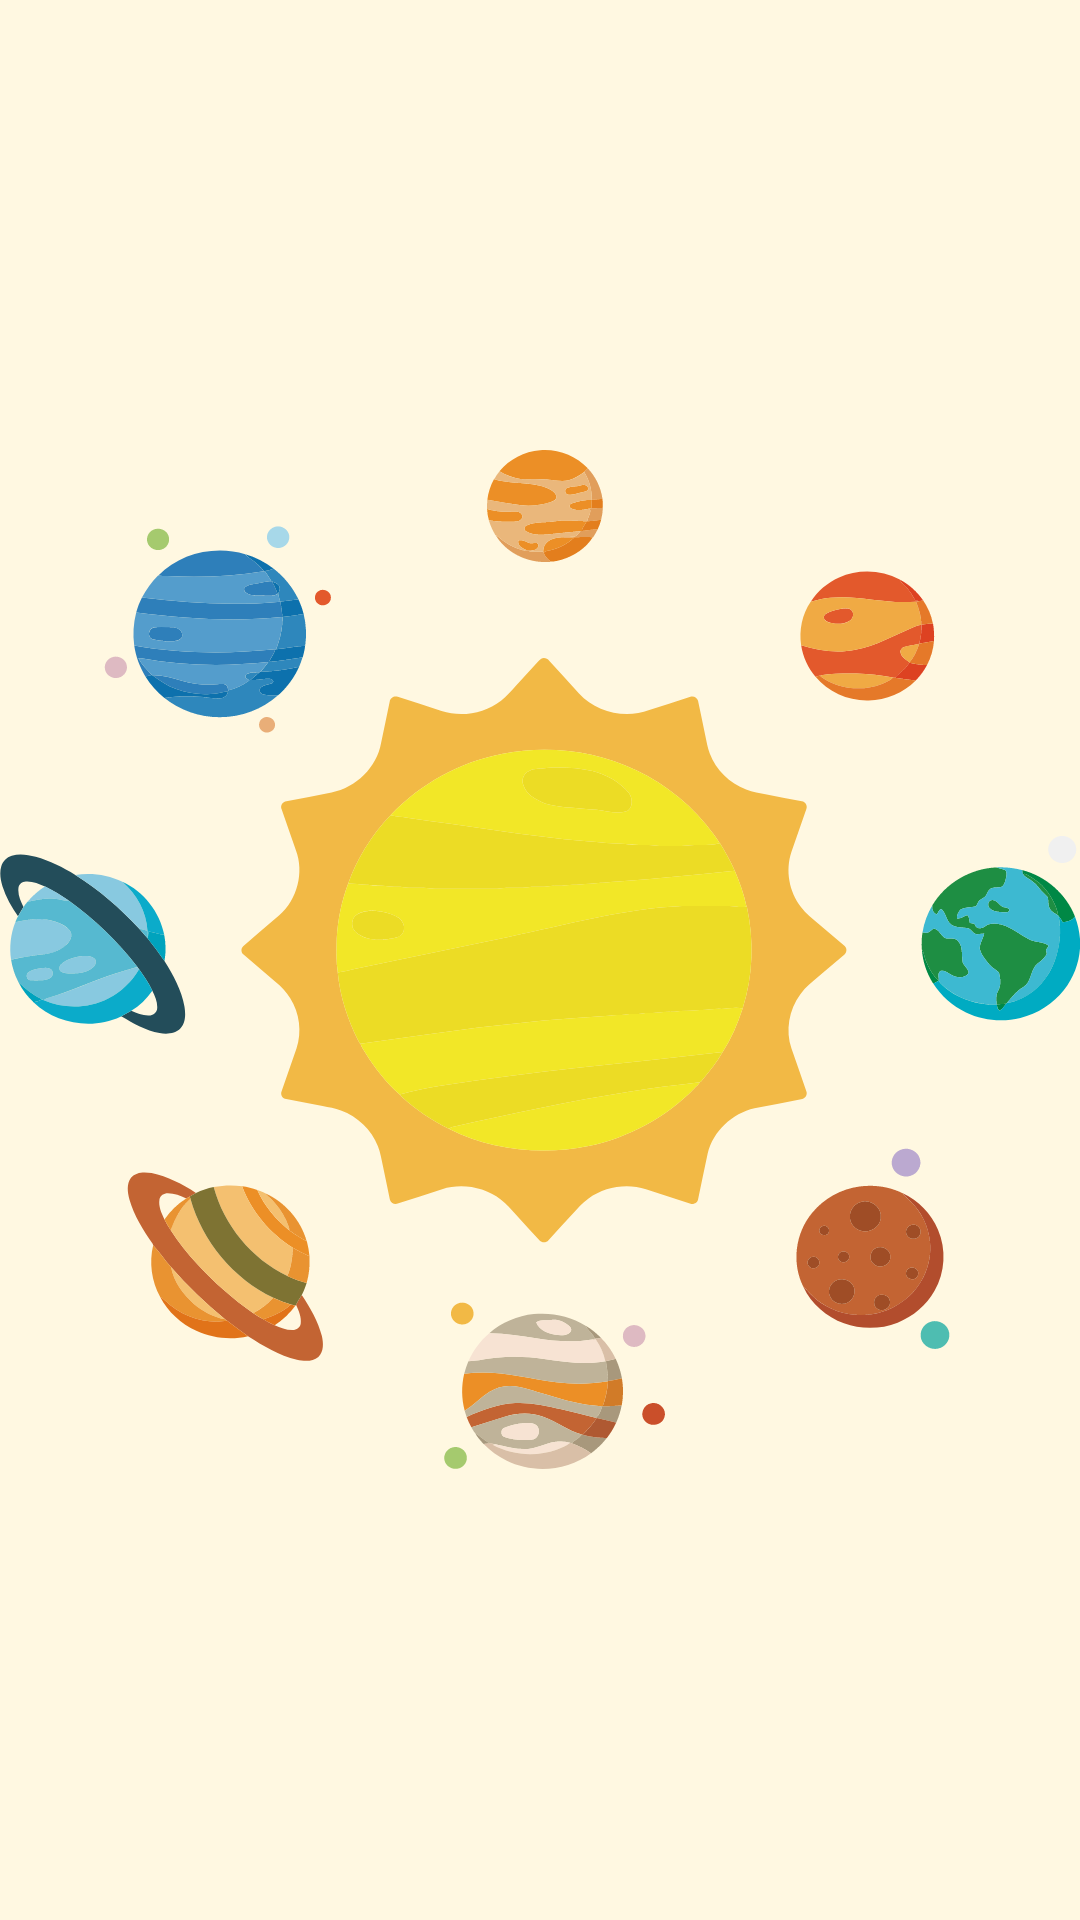

The Android layout XML behind this screen, and the referenced resources:
<!-- AndroidManifest.xml: application theme Theme.NasaPicture -->
<!-- res/layout/fragment_splash_screen.xml -->
<?xml version="1.0" encoding="utf-8"?>
<FrameLayout xmlns:android="http://schemas.android.com/apk/res/android"
    xmlns:tools="http://schemas.android.com/tools"
    android:layout_width="match_parent"
    android:layout_height="match_parent"
    android:background="@color/amber"
    tools:context=".ui.SplashScreenFragment">

    <androidx.appcompat.widget.AppCompatImageView
        android:id="@+id/splash_image"
        android:layout_gravity="center"
        android:layout_width="wrap_content"
        android:layout_height="wrap_content"
        android:src="@drawable/ic_planet_clipart_transparent_7" />

</FrameLayout>
<!-- resources referenced by this layout -->
<resources>
  <color name="amber">#fff8e1</color>
  <!-- drawable ic_planet_clipart_transparent_7: vector/xml drawable (drawable, 59614 chars, omitted) -->
</resources>
